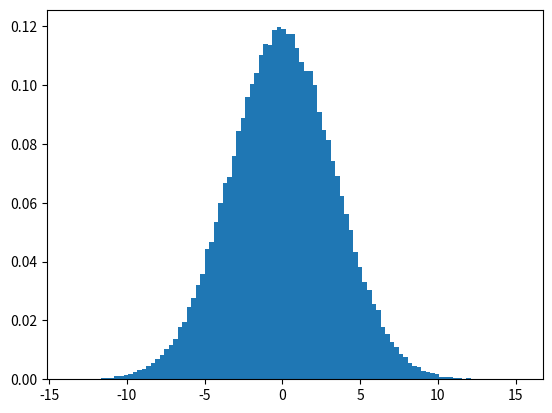

Generate this figure with matplotlib:
# -*- coding: utf-8 -*-
"""
Created on Fri Nov  4 11:49:41 2022
[email redacted]
"""

import numpy as np
import matplotlib.pyplot as plt

n = 100000
theta1 = np.random.normal(loc=0, scale=np.sqrt(10), size=n)
theta2 = np.random.normal(loc=0, scale=np.sqrt(1), size=n)

x = np.random.normal(loc=theta1, scale=np.sqrt(2), size=n) / 2 + \
    np.random.normal(loc=theta1+theta2, scale=np.sqrt(2), size=n) / 2


plt.hist(x, bins=100, density=True)
# plt.ylim(-10, 10)
# plt.xlim(-10, 10)
